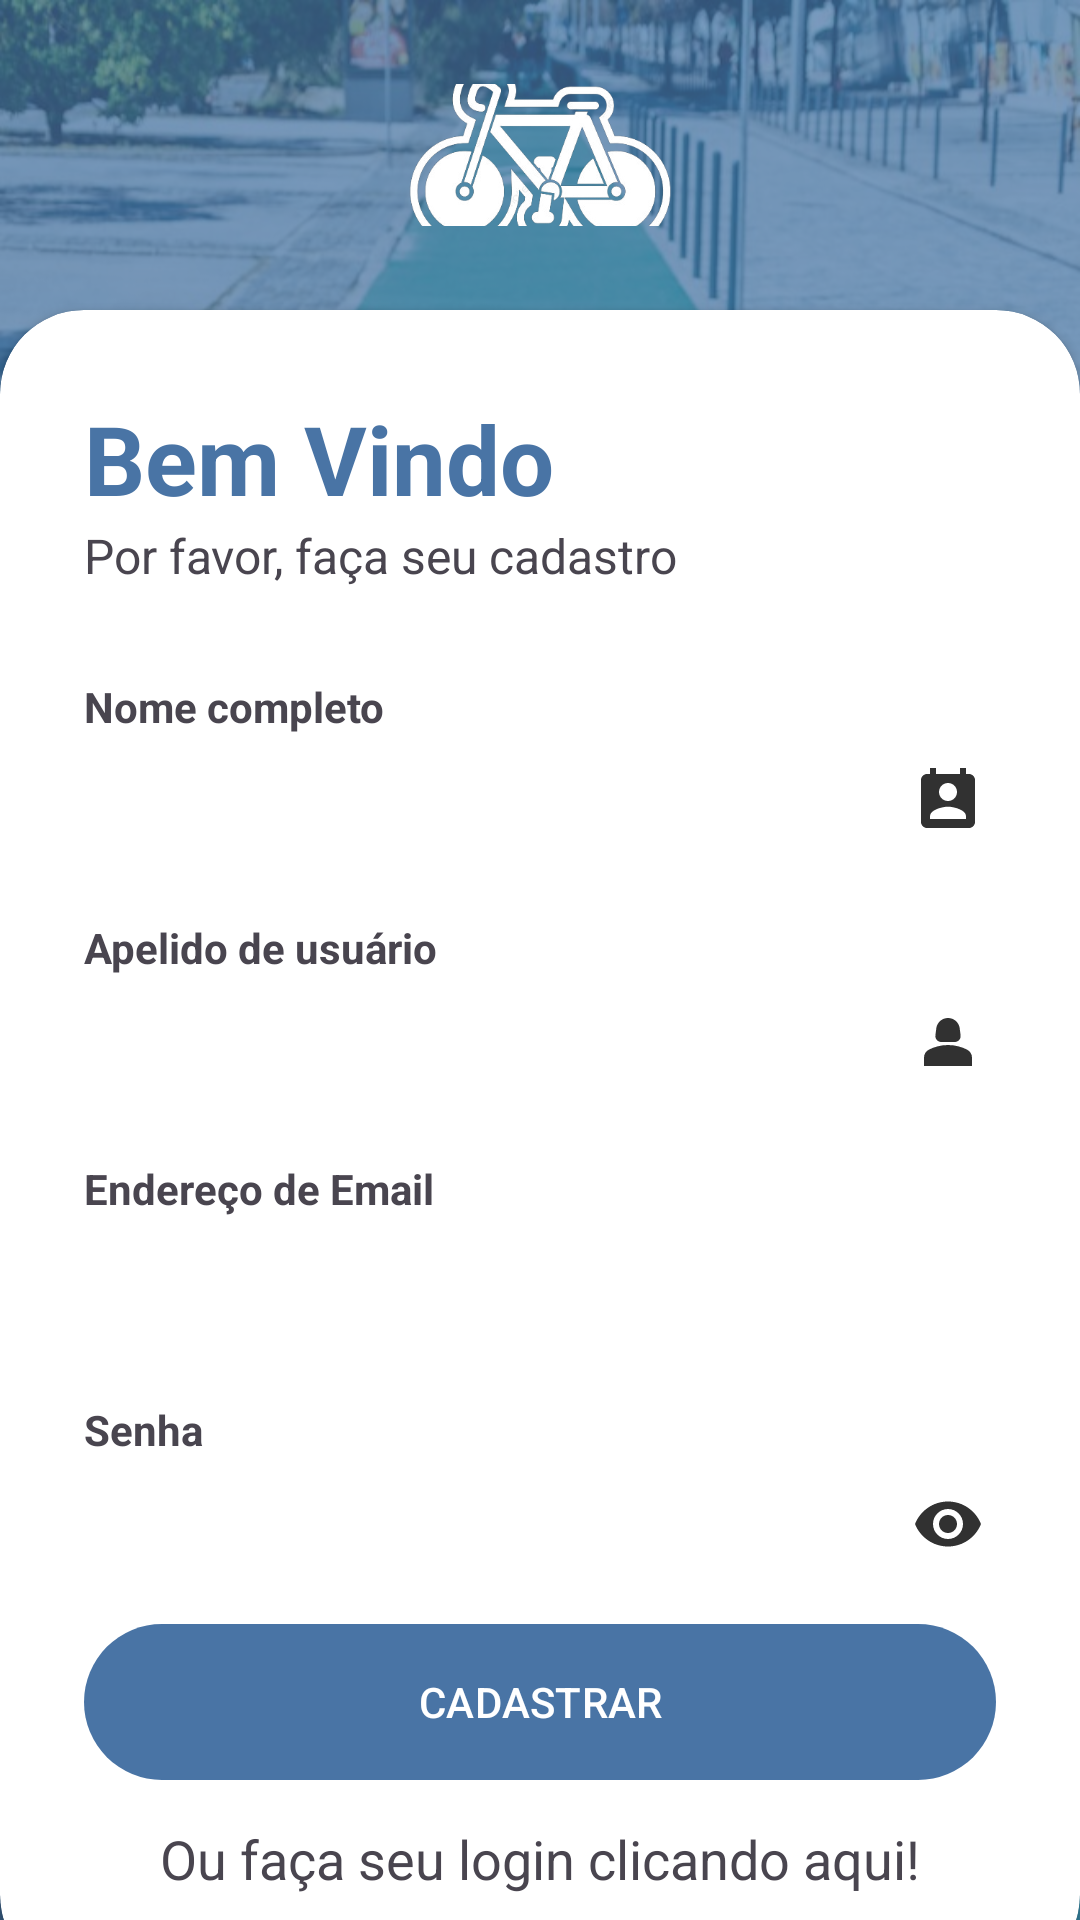

The Android layout XML behind this screen, and the referenced resources:
<!-- AndroidManifest.xml: application theme Theme.ConectaBike -->
<!-- res/layout/activity_cadastro.xml -->
<?xml version="1.0" encoding="utf-8"?>
<RelativeLayout xmlns:android="http://schemas.android.com/apk/res/android"
    xmlns:app="http://schemas.android.com/apk/res-auto"
    xmlns:tools="http://schemas.android.com/tools"
    android:layout_width="match_parent"
    android:layout_height="match_parent"
    android:background="@drawable/bg1"
    tools:context="com.conectabike.SignIn">

    <RelativeLayout
        android:layout_width="match_parent"
        android:layout_height="match_parent"
        android:alpha="0.7"
        android:background="@color/my_primary" />

    <LinearLayout
        android:layout_width="match_parent"
        android:layout_height="match_parent"
        android:orientation="vertical"
        android:gravity="center"
        android:layout_above="@id/cardview"
        android:padding="28dp">

        <ImageView
            android:layout_width="120dp"
            android:layout_height="120dp"
            android:src="@drawable/applogo" />

        <TextView
            android:layout_width="wrap_content"
            android:layout_height="wrap_content"
            android:text="Cadastro"
            android:textStyle="bold"
            android:fontFamily="sans-serif-medium"
            android:textSize="32sp"
            android:textColor="@color/white"/>

    </LinearLayout>

    <androidx.cardview.widget.CardView
        android:layout_width="match_parent"
        android:layout_height="wrap_content"
        android:layout_alignParentBottom="true"
        app:cardCornerRadius="28dp"
        android:id="@+id/cardview"
        android:layout_marginBottom="-20dp">

        <LinearLayout
            android:layout_width="match_parent"
            android:layout_height="wrap_content"
            android:orientation="vertical"
            android:padding="28dp">
            <TextView
                android:layout_width="wrap_content"
                android:layout_height="wrap_content"
                android:text="Bem Vindo"
                android:textColor="@color/my_primary"
                android:textSize="32sp"
                android:textStyle="bold"/>
            <TextView
                android:layout_width="wrap_content"
                android:layout_height="wrap_content"
                android:textSize="16sp"
                android:text="Por favor, faça seu cadastro"/>

            <View
                android:layout_height="30dp"
                android:layout_width="wrap_content"/>

            <TextView
                android:layout_width="wrap_content"
                android:layout_height="wrap_content"
                android:text="Nome completo"
                android:textStyle="bold"/>
            <EditText
                android:id="@+id/fullname"
                android:layout_width="match_parent"
                android:layout_height="wrap_content"
                android:inputType="textEmailAddress"
                android:drawableEnd="@drawable/name_icon"/>

            <View
                android:layout_height="20dp"
                android:layout_width="wrap_content"/>

            <TextView
                android:layout_width="wrap_content"
                android:layout_height="wrap_content"
                android:text="Apelido de usuário"
                android:textStyle="bold"/>

            <EditText
                android:id="@+id/username"
                android:layout_width="match_parent"
                android:layout_height="wrap_content"
                android:inputType="text"
                android:drawableEnd="@drawable/person_icon"/>

            <View
                android:layout_height="20dp"
                android:layout_width="wrap_content"/>

            <TextView
                android:layout_width="wrap_content"
                android:layout_height="wrap_content"
                android:text="Endereço de Email"
                android:textStyle="bold"/>
            <EditText
                android:id="@+id/email"
                android:layout_width="match_parent"
                android:layout_height="wrap_content"
                android:inputType="textEmailAddress"
                android:drawableEnd="@drawable/email_icon"/>

            <View
                android:layout_height="20dp"
                android:layout_width="wrap_content"/>


            <TextView
                android:layout_width="wrap_content"
                android:layout_height="wrap_content"
                android:text="Senha"
                android:textStyle="bold"/>
            <EditText
                android:id="@+id/password"
                android:layout_width="match_parent"
                android:layout_height="wrap_content"
                android:inputType="textPassword"
                android:drawableEnd="@drawable/password_icon"/>

            <View
                android:layout_height="10dp"
                android:layout_width="wrap_content"/>

            <com.google.android.material.button.MaterialButton
                android:id="@+id/btn_register"
                android:layout_width="match_parent"
                android:layout_height="60dp"
                android:text="CADASTRAR"
                app:cornerRadius="32dp"/>

            <View
                android:layout_height="10dp"
                android:layout_width="wrap_content"/>

            <TextView
                android:layout_gravity="center"
                android:id="@+id/logintext"
                android:layout_width="wrap_content"
                android:layout_height="wrap_content"
                android:text="Ou faça seu login clicando aqui!"
                android:textSize="18sp"/>

        </LinearLayout>
    </androidx.cardview.widget.CardView>

</RelativeLayout>
<!-- resources referenced by this layout -->
<resources>
  <color name="my_primary">#4974a5</color>
  <color name="white">#FFFFFFFF</color>
  <!-- drawable applogo: png bitmap (drawable, 66014 bytes) -->
  <!-- drawable bg1: jpg bitmap (drawable, 125412 bytes) -->
  <!-- drawable name_icon (drawable) -->
  <vector android:height="24dp" android:tint="#313131"
      android:viewportHeight="24" android:viewportWidth="24"
      android:width="24dp" xmlns:android="http://schemas.android.com/apk/res/android">
      <path android:fillColor="@android:color/white" android:pathData="M19,3h-1L18,1h-2v2L8,3L8,1L6,1v2L5,3c-1.11,0 -2,0.9 -2,2v14c0,1.1 0.89,2 2,2h14c1.1,0 2,-0.9 2,-2L21,5c0,-1.1 -0.9,-2 -2,-2zM12,6c1.66,0 3,1.34 3,3s-1.34,3 -3,3 -3,-1.34 -3,-3 1.34,-3 3,-3zM18,18L6,18v-1c0,-2 4,-3.1 6,-3.1s6,1.1 6,3.1v1z"/>
  </vector>
  <!-- drawable password_icon (drawable) -->
  <vector android:height="24dp" android:tint="#313131"
      android:viewportHeight="24" android:viewportWidth="24"
      android:width="24dp" xmlns:android="http://schemas.android.com/apk/res/android">
      <path android:fillColor="@android:color/white" android:pathData="M12,4.5C7,4.5 2.73,7.61 1,12c1.73,4.39 6,7.5 11,7.5s9.27,-3.11 11,-7.5c-1.73,-4.39 -6,-7.5 -11,-7.5zM12,17c-2.76,0 -5,-2.24 -5,-5s2.24,-5 5,-5 5,2.24 5,5 -2.24,5 -5,5zM12,9c-1.66,0 -3,1.34 -3,3s1.34,3 3,3 3,-1.34 3,-3 -1.34,-3 -3,-3z"/>
  </vector>
  <!-- drawable person_icon (drawable) -->
  <vector android:height="24dp" android:tint="#313131"
      android:viewportHeight="24" android:viewportWidth="24"
      android:width="24dp" xmlns:android="http://schemas.android.com/apk/res/android">
      <path android:fillColor="@android:color/white" android:pathData="M18.39,14.56C16.71,13.7 14.53,13 12,13c-2.53,0 -4.71,0.7 -6.39,1.56C4.61,15.07 4,16.1 4,17.22V20h16v-2.78C20,16.1 19.39,15.07 18.39,14.56z"/>
      <path android:fillColor="@android:color/white" android:pathData="M9.78,12h4.44c1.21,0 2.14,-1.06 1.98,-2.26l-0.32,-2.45C15.57,5.39 13.92,4 12,4S8.43,5.39 8.12,7.29L7.8,9.74C7.64,10.94 8.57,12 9.78,12z"/>
  </vector>
  <style name="Theme.ConectaBike" parent="Base.Theme.ConectaBike" />
  <style name="Base.Theme.ConectaBike" parent="Theme.Material3.DayNight.NoActionBar">
          <item name="colorPrimary">@color/my_primary</item>
          <item name="colorPrimaryVariant">@color/my_primary</item>
  
          <item name="colorSecondary">@color/my_secondary</item>
          <item name="colorSecondaryVariant">@color/my_secondary</item>
  
          <item name="colorControlNormal">@android:color/white</item>
  
          <item name="android:statusBarColor">@color/my_primary</item>
      </style>
  <color name="my_secondary">#494949</color>
</resources>
